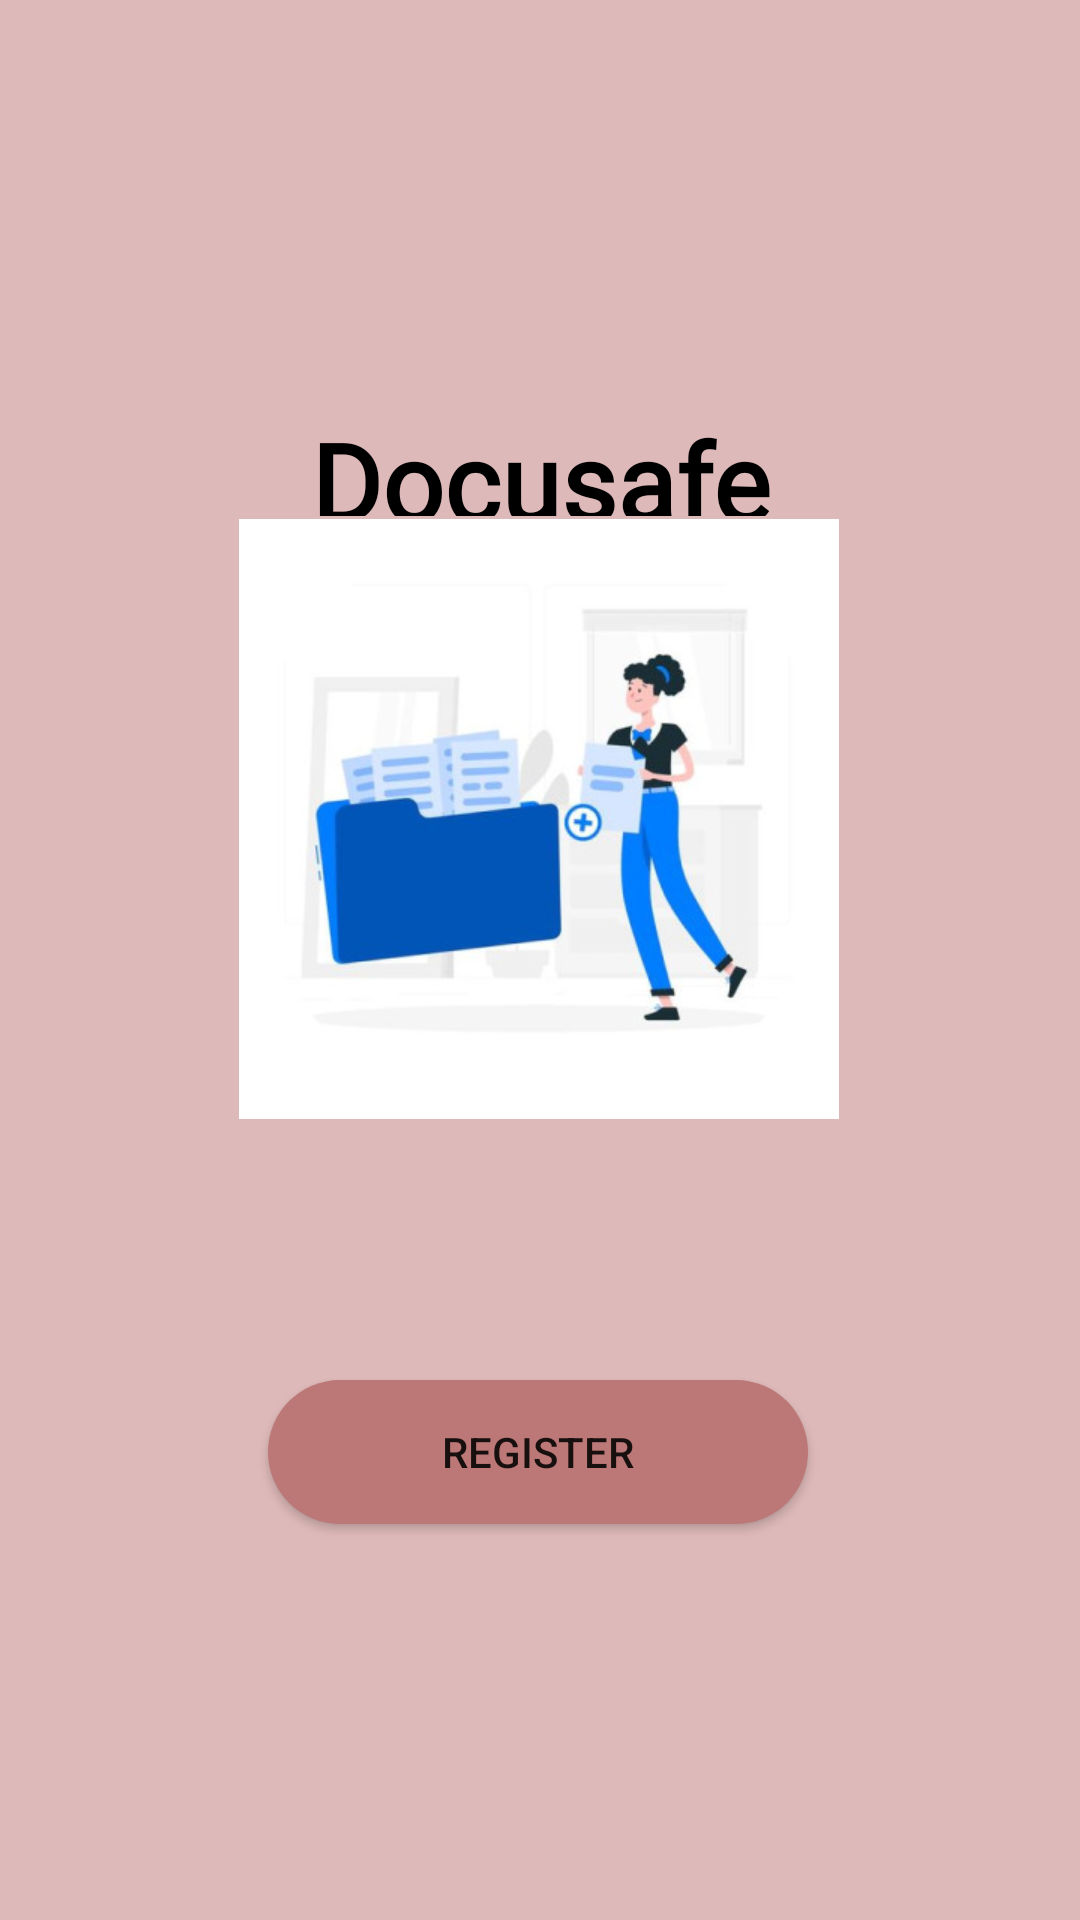

Produce the Android XML layout that renders to this screen, including the resource entries it uses.
<!-- AndroidManifest.xml: application theme Theme.Docusafe -->
<!-- res/layout/activity_intro.xml -->
<?xml version="1.0" encoding="utf-8"?>
<androidx.constraintlayout.widget.ConstraintLayout xmlns:android="http://schemas.android.com/apk/res/android"
    xmlns:app="http://schemas.android.com/apk/res-auto"
    xmlns:tools="http://schemas.android.com/tools"
    android:layout_width="match_parent"
    android:layout_height="match_parent"
    android:background="#DEB9B9"
    tools:context=".IntroActivity">

    <TextView
        android:id="@+id/logo"
        android:layout_width="176dp"
        android:layout_height="36dp"
        android:layout_marginTop="136dp"
        android:allowUndo="false"
        android:fontFamily="@font/inria_serif_light"
        android:text="Docusafe"
        android:textAlignment="center"
        android:textColor="#000"
        android:textSize="36sp"
        android:textStyle="bold"
        app:layout_constraintEnd_toEndOf="parent"
        app:layout_constraintStart_toStartOf="parent"
        app:layout_constraintTop_toTopOf="parent" />

    <TextView
        android:id="@+id/intro"
        android:layout_width="177dp"
        android:layout_height="20dp"
        android:layout_centerHorizontal="true"
        android:layout_centerVertical="true"
        android:gravity="center_horizontal|top"
        android:text="Keep your document safe"
        android:textSize="15sp"
        app:layout_constraintEnd_toEndOf="parent"
        app:layout_constraintHorizontal_bias="0.504"
        app:layout_constraintStart_toStartOf="parent"
        app:layout_constraintTop_toBottomOf="@+id/logo" />

    <com.google.android.material.imageview.ShapeableImageView
        android:id="@+id/imageView"
        android:layout_width="202dp"
        android:layout_height="200dp"
        app:layout_constraintBottom_toBottomOf="parent"
        app:layout_constraintEnd_toEndOf="parent"
        app:layout_constraintHorizontal_bias="0.497"
        app:layout_constraintStart_toStartOf="parent"
        app:layout_constraintTop_toTopOf="parent"
        app:layout_constraintVertical_bias="0.393"
        app:srcCompat="@drawable/picture_intro"
        app:shapeAppearanceOverlay="@style/ShapeAppearanceOverlay.App.CornerSize50Percent" />

    <Button
        android:id="@+id/signinBtn"
        android:layout_width="180dp"
        android:layout_height="48dp"
        android:layout_marginTop="50dp"
        android:layout_marginBottom="72dp"
        android:background="@drawable/brownbtn"
        android:text="Sign in"
        app:backgroundTint="#BC7777"
        app:layout_constraintBottom_toTopOf="@+id/registerBtn"
        app:layout_constraintEnd_toEndOf="parent"
        app:layout_constraintHorizontal_bias="0.493"
        app:layout_constraintStart_toStartOf="parent"
        app:layout_constraintTop_toBottomOf="@+id/imageView"
        app:layout_constraintVertical_bias="0.0"/>

    <Button
        android:id="@+id/registerBtn"
        android:layout_width="180dp"
        android:layout_height="48dp"
        android:layout_marginBottom="132dp"
        android:background="@drawable/brownbtn"
        android:text="Register"
        app:backgroundTint="#BC7777"
        app:layout_constraintBottom_toBottomOf="parent"
        app:layout_constraintEnd_toEndOf="parent"
        app:layout_constraintHorizontal_bias="0.497"
        app:layout_constraintStart_toStartOf="parent" />

</androidx.constraintlayout.widget.ConstraintLayout>
<!-- resources referenced by this layout -->
<resources>
  <!-- drawable brownbtn (drawable) -->
  <?xml version="1.0" encoding="utf-8"?>
  <selector xmlns:android="http://schemas.android.com/apk/res/android">
      <item>
          <shape android:shape="rectangle">
              <solid android:color="#BC7777"></solid>
              <corners android:radius="50dp"></corners>
          </shape>
      </item>
  </selector>
  <!-- drawable picture_intro: jpg bitmap (drawable, 20076 bytes) -->
  <style name="Theme.Docusafe" parent="Theme.MaterialComponents.DayNight.DarkActionBar">
          
          <item name="colorPrimary">@color/purple_500</item>
          <item name="colorPrimaryVariant">@color/purple_700</item>
          <item name="colorOnPrimary">@color/white</item>
          
          <item name="colorSecondary">@color/teal_200</item>
          <item name="colorSecondaryVariant">@color/teal_700</item>
          <item name="colorOnSecondary">@color/black</item>
          
          <item name="android:statusBarColor" tools:targetApi="l">?attr/colorPrimaryVariant</item>
          
      </style>
  <!-- not gathered from this repository: default colours our renderer supplied (Android Studio template values) -->
  <color name="purple_500">#FF6200EE</color>
  <color name="purple_700">#FF3700B3</color>
  <color name="teal_200">#FF03DAC5</color>
  <color name="teal_700">#FF018786</color>
  <color name="black">#FF000000</color>
  <color name="white">#FFFFFFFF</color>
</resources>
